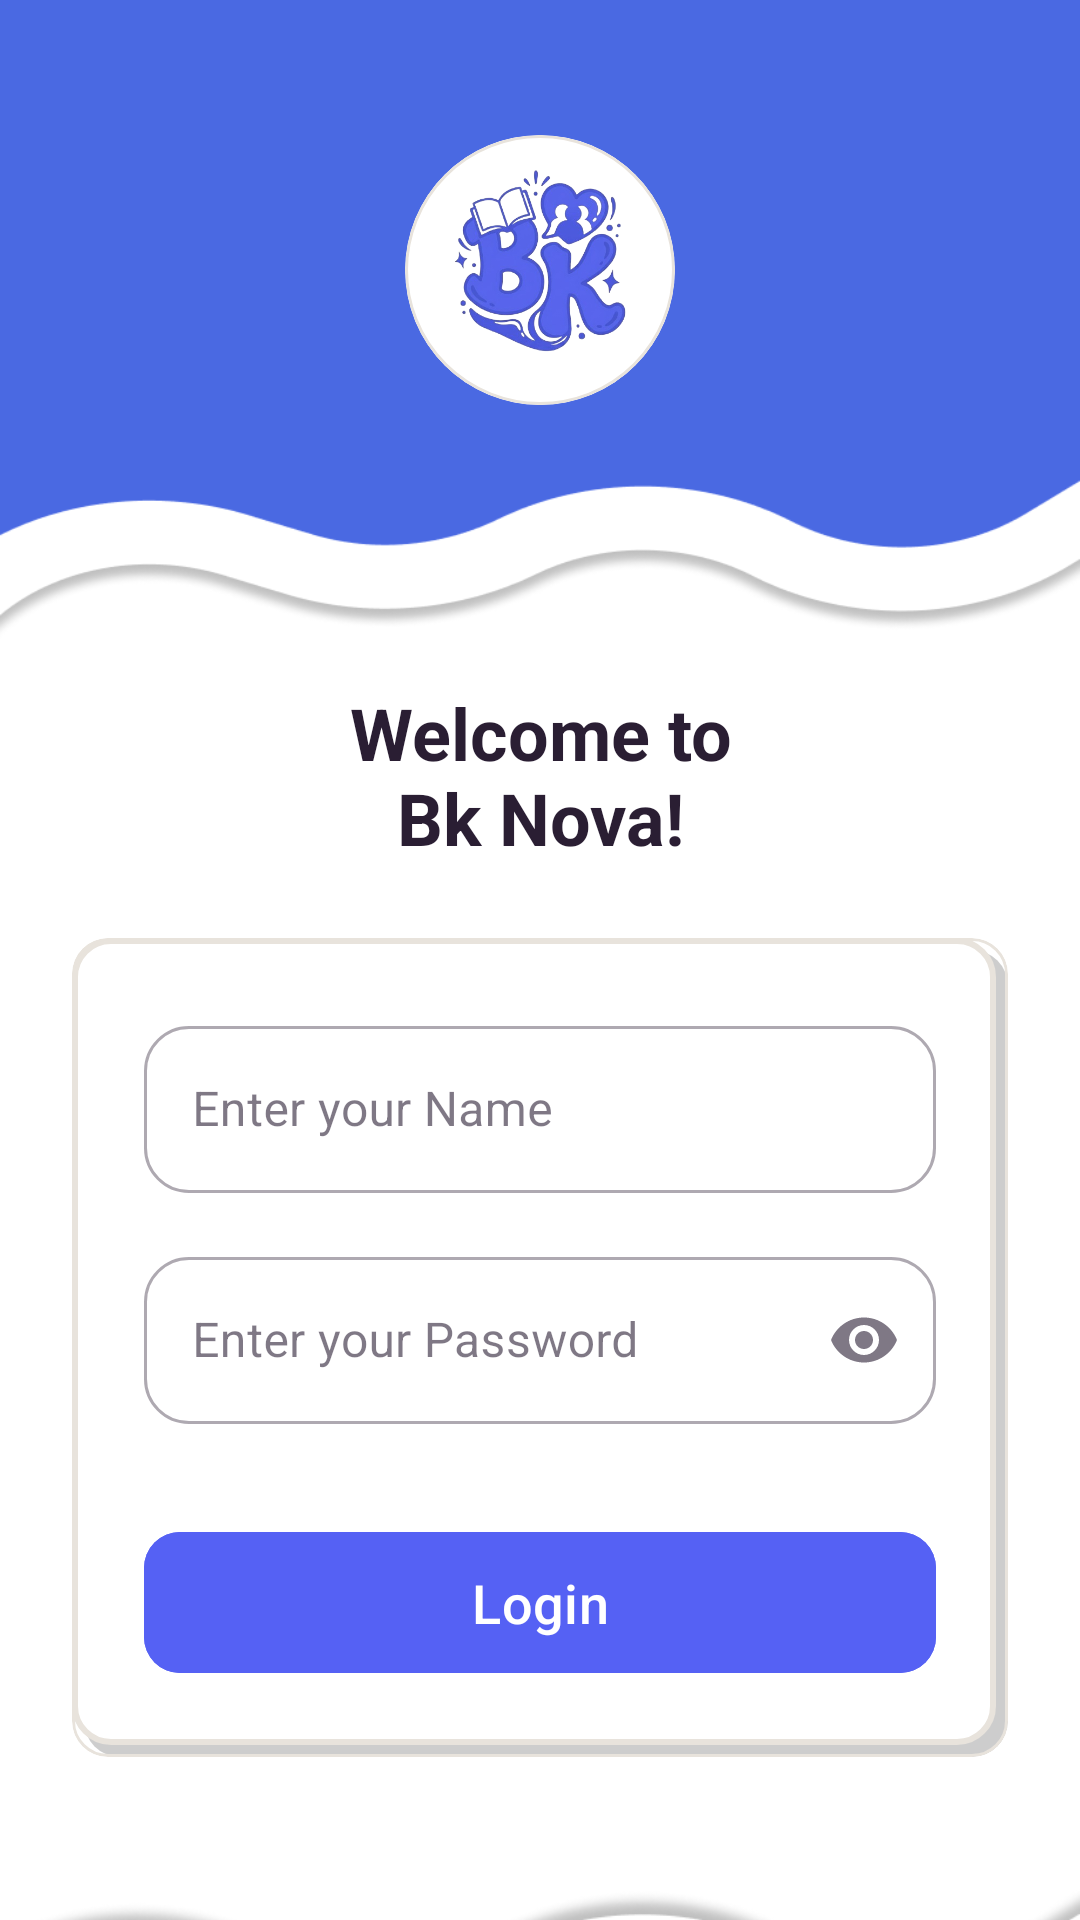

Reconstruct the res/layout file that produces this screen, plus the resources it refers to.
<!-- AndroidManifest.xml: application theme Theme.BkNova -->
<!-- res/layout/activity_login.xml -->
<?xml version="1.0" encoding="utf-8"?>
<androidx.core.widget.NestedScrollView xmlns:android="http://schemas.android.com/apk/res/android"
    xmlns:app="http://schemas.android.com/apk/res-auto"
    xmlns:tools="http://schemas.android.com/tools"
    android:layout_width="match_parent"
    android:layout_height="match_parent"
    android:fillViewport="true"
    android:background="@color/white">

    <androidx.constraintlayout.widget.ConstraintLayout
        android:id="@+id/main"
        android:layout_width="match_parent"
        android:layout_height="wrap_content"
        tools:context=".activity.LoginActivity">

        
        <FrameLayout
            android:id="@+id/header_container"
            android:layout_width="match_parent"
            android:layout_height="220dp"
            android:background="@drawable/img_1"
            app:layout_constraintTop_toTopOf="parent">

            <com.google.android.material.card.MaterialCardView
                android:id="@+id/logo_card"
                android:layout_width="90dp"
                android:layout_height="90dp"
                android:layout_gravity="center"
                android:layout_marginBottom="20dp"
                app:cardBackgroundColor="@color/white"
                app:cardCornerRadius="45dp"
                app:cardElevation="0dp">

                <ImageView
                    android:layout_width="90dp"
                    android:layout_height="90dp"
                    android:layout_gravity="center"
                    android:src="@drawable/logo2"
                    tools:ignore="ContentDescription" />
            </com.google.android.material.card.MaterialCardView>
        </FrameLayout>

        
        <TextView
            android:id="@+id/tv_welcome"
            android:layout_width="wrap_content"
            android:layout_height="wrap_content"
            android:layout_marginTop="8dp"
            android:gravity="center"
            android:text="@string/name_page"
            android:textColor="@color/text_color_primary"
            android:textSize="24sp"
            android:textStyle="bold"
            app:layout_constraintEnd_toEndOf="parent"
            app:layout_constraintStart_toStartOf="parent"
            app:layout_constraintTop_toBottomOf="@id/header_container" />

        
        <com.google.android.material.card.MaterialCardView
            android:id="@+id/login_card"
            android:layout_width="0dp"
            android:layout_height="wrap_content"
            android:layout_marginStart="24dp"
            android:layout_marginEnd="24dp"
            android:layout_marginTop="24dp"
            android:layout_marginBottom="32dp"
            app:layout_constraintWidth_max="488dp"
            app:layout_constraintEnd_toEndOf="parent"
            app:layout_constraintStart_toStartOf="parent"
            app:layout_constraintTop_toBottomOf="@id/tv_welcome"
            app:layout_constraintBottom_toTopOf="@+id/bottom_bg"
            app:layout_constraintVertical_bias="0.0">

            <LinearLayout
                android:layout_width="match_parent"
                android:layout_height="wrap_content"
                android:orientation="vertical"
                android:background="@drawable/bg_grid_shadow"
                android:padding="24dp">

                <com.google.android.material.textfield.TextInputLayout
                    android:id="@+id/til_email"
                    style="@style/Widget.MaterialComponents.TextInputLayout.OutlinedBox"
                    android:layout_width="match_parent"
                    android:layout_height="wrap_content"
                    android:hint="@string/name"
                    app:boxCornerRadiusBottomEnd="15dp"
                    app:boxCornerRadiusBottomStart="15dp"
                    app:boxCornerRadiusTopEnd="15dp"
                    app:boxCornerRadiusTopStart="15dp">

                    <com.google.android.material.textfield.TextInputEditText
                        android:layout_width="match_parent"
                        android:layout_height="wrap_content"
                        android:importantForAutofill="no"
                        android:inputType="textEmailAddress" />
                </com.google.android.material.textfield.TextInputLayout>

                <com.google.android.material.textfield.TextInputLayout
                    android:id="@+id/til_password"
                    app:passwordToggleDrawable="@drawable/ic_eye"
                    style="@style/Widget.MaterialComponents.TextInputLayout.OutlinedBox"
                    android:layout_width="match_parent"
                    android:layout_height="wrap_content"
                    android:layout_marginTop="16dp"
                    android:hint="@string/password"
                    app:boxCornerRadiusBottomEnd="15dp"
                    app:boxCornerRadiusBottomStart="15dp"
                    app:boxCornerRadiusTopEnd="15dp"
                    app:boxCornerRadiusTopStart="15dp"
                    app:endIconMode="password_toggle">

                    <com.google.android.material.textfield.TextInputEditText
                        android:layout_width="match_parent"
                        android:layout_height="wrap_content"
                        android:importantForAutofill="no"
                        android:inputType="textPassword" />
                </com.google.android.material.textfield.TextInputLayout>

                
                <com.google.android.material.button.MaterialButton
                    android:id="@+id/btn_login"
                    android:layout_width="match_parent"
                    android:layout_height="55dp"
                    android:layout_marginTop="32dp"
                    android:backgroundTint="@color/brand_primary"
                    android:text="@string/login"
                    android:textAllCaps="false"
                    android:textSize="18sp"
                    app:cornerRadius="12dp" />
            </LinearLayout>
        </com.google.android.material.card.MaterialCardView>

        
        <View
            android:id="@+id/bottom_bg"
            android:layout_width="match_parent"
            android:layout_height="150dp"
            android:background="@drawable/img"
            app:layout_constraintBottom_toBottomOf="parent"
            app:layout_constraintTop_toBottomOf="@id/btn_login"
            app:layout_constraintVertical_bias="1.0"
            tools:layout_editor_absoluteX="0dp" />

    </androidx.constraintlayout.widget.ConstraintLayout>
</androidx.core.widget.NestedScrollView>
<!-- resources referenced by this layout -->
<resources>
  <color name="brand_primary">#5561F4</color>
  <color name="text_color_primary">#2A1E33</color>
  <color name="white">#FFFFFFFF</color>
  <!-- drawable bg_grid_shadow (drawable) -->
  <?xml version="1.0" encoding="utf-8"?>
  <layer-list xmlns:android="http://schemas.android.com/apk/res/android">
  
      
      <item
          android:left="4dp"
  
          android:top="4dp">
  
          <shape android:shape="rectangle">
  
              <solid android:color="#32000000" />
              <corners android:radius="12dp" />
          </shape>
  
      </item>
  
      
      <item
          android:right="4dp"
          android:bottom="4dp">
          <shape android:shape="rectangle">
              <solid android:color="#FFFFFF" />
              <corners android:radius="12dp" />
              <stroke
                  android:width="2dp"
                  android:color="@color/border_color" />
          </shape>
      </item>
  
  </layer-list>
  <!-- drawable ic_eye (drawable) -->
  <vector xmlns:android="http://schemas.android.com/apk/res/android"
      android:width="24dp"
      android:height="24dp"
      android:viewportWidth="24"
      android:viewportHeight="24">
      <path
          android:fillColor="#000000"
          android:pathData="M12,4.5C7,4.5 2.73,7.61 1,12c1.73,4.39 6,7.5 11,7.5s9.27,-3.11 11,-7.5C21.27,7.61 17,4.5 12,4.5zM12,17c-2.76,0 -5,-2.24 -5,-5s2.24,-5 5,-5s5,2.24 5,5S14.76,17 12,17zM12,9c-1.66,0 -3,1.34 -3,3s1.34,3 3,3s3,-1.34 3,-3S13.66,9 12,9z"/>
  </vector>
  <string name="login">Login</string>
  <string name="name">Enter your Name</string>
  <string name="name_page">Welcome to\nBk Nova!</string>
  <string name="password">Enter your Password</string>
  <style name="Theme.BkNova" parent="Base.Theme.BkNova" />
  <color name="border_color">#E8E3DC</color>
  <color name="brand_soft">#F0E6FC</color>
  <color name="accent_pink">#FF7FAF</color>
  <color name="accent_pink_soft">#FFECF3</color>
  <color name="accent_peach">#FFC6BF</color>
  <color name="accent_peach_soft">#FFE8E5</color>
  <color name="background_cream">#F8F7F2</color>
  <color name="text_color_secondary">#6B5E75</color>
  <color name="divider_color">#E8E3DC</color>
  <color name="red_text">#DC2626</color>
  <color name="red_light">#FEE2E2</color>
</resources>
